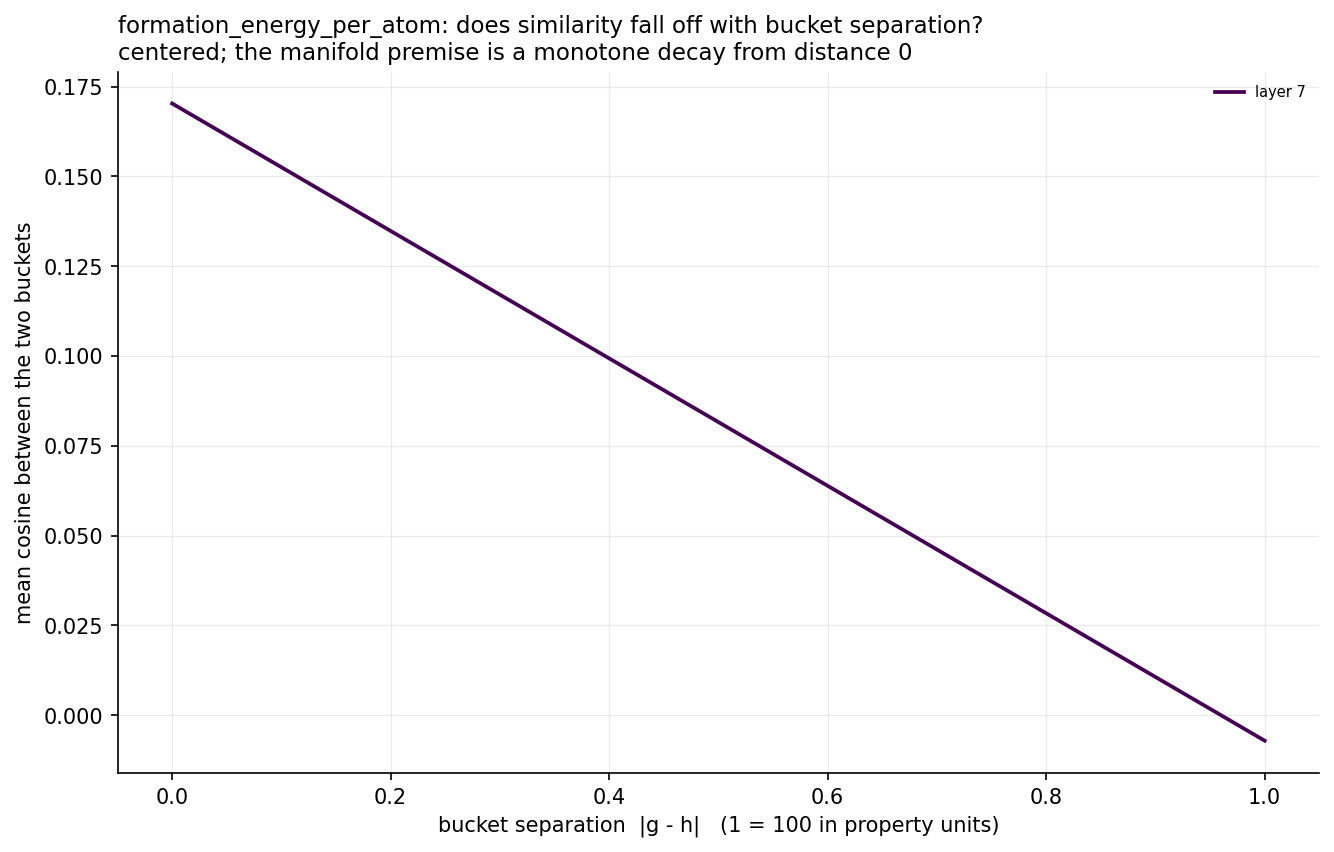

Values plotted in this chart, from the file beside it:
layer, variant, distance, mean_cos
7, raw, 0, 0.9774
7, raw, 1, 0.9709
7, centered, 0, 0.1703
7, centered, 1, -0.007071
